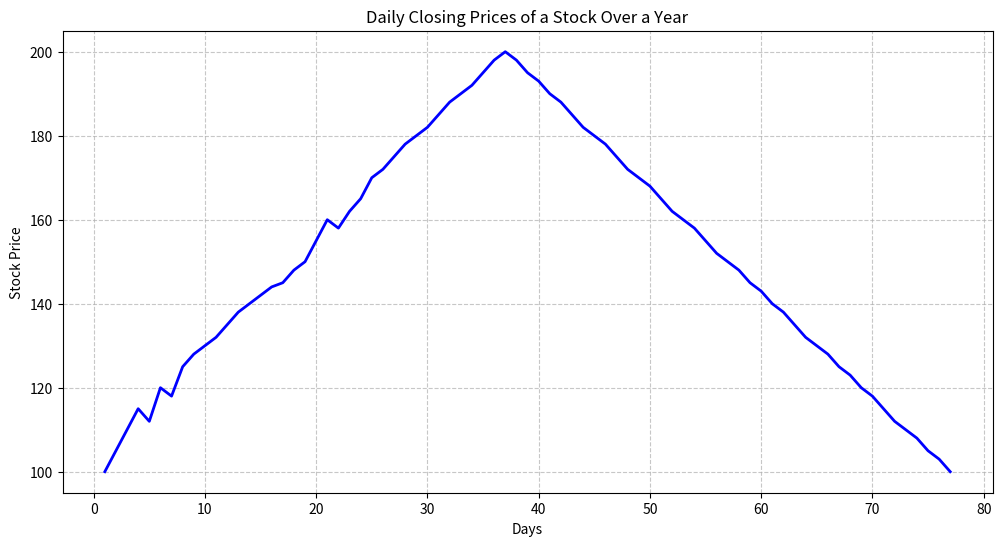

Recreate this plot in Python.
''' Create a line plot to visualize the daily closing prices of a stock over a year

and give your conclusion.

Input:

days = list(range(1, 78))

# Daily closing prices of a stock (replace with your own data)

stock_prices = [100, 105, 110, 115, 112, 120,

118, 125, 128, 130, 132, 135,

138, 140, 142, 144, 145, 148,

150, 155, 160, 158, 162, 165,

170, 172, 175, 178, 180, 182,

185, 188, 190, 192, 195, 198,

200, 198, 195, 193, 190, 188,

185, 182, 180, 178, 175, 172,

170, 168, 165, 162, 160, 158,

155, 152, 150, 148, 145, 143,

140, 138, 135, 132, 130, 128,

125, 123, 120, 118, 115, 112,

110, 108, 105, 103, 100]

'''
import matplotlib.pyplot as plt

# Data
days = list(range(1, 78))
stock_prices = [100, 105, 110, 115, 112, 120,
                118, 125, 128, 130, 132, 135,
                138, 140, 142, 144, 145, 148,
                150, 155, 160, 158, 162, 165,
                170, 172, 175, 178, 180, 182,
                185, 188, 190, 192, 195, 198,
                200, 198, 195, 193, 190, 188,
                185, 182, 180, 178, 175, 172,
                170, 168, 165, 162, 160, 158,
                155, 152, 150, 148, 145, 143,
                140, 138, 135, 132, 130, 128,
                125, 123, 120, 118, 115, 112,
                110, 108, 105, 103, 100]

# Create the line plot
plt.figure(figsize=(12, 6))
plt.plot(days, stock_prices, color='blue', linewidth=2)

# Add labels and title
plt.xlabel('Days')
plt.ylabel('Stock Price')
plt.title('Daily Closing Prices of a Stock Over a Year')

# Add grid lines
plt.grid(True, linestyle='--', alpha=0.7)

# Show the plot
plt.show()

# Conclusion
'''
The stock price shows an overall upward trend for the first half of the year,
reaching a peak around day 37. After this peak, there's a gradual decline
for the rest of the year, ending at approximately the same price it started.
This pattern suggests a bullish market in the first half, followed by a
bearish trend in the second half of the year. Investors might want to
consider this cyclical behavior for future trading strategies.
'''
